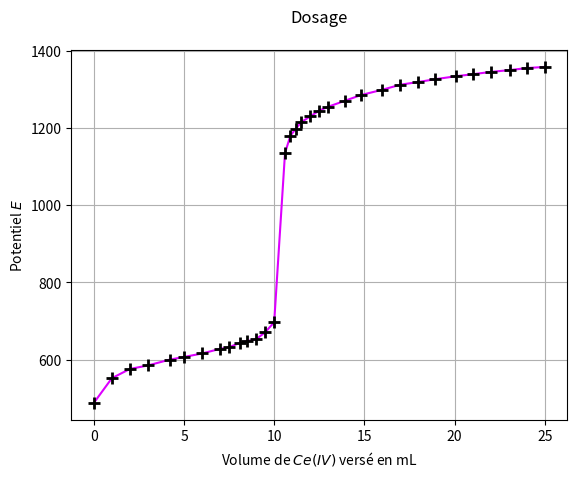

Here is the Python script that generated this plot:
from numpy import *
import matplotlib.pyplot as plt
# Dosage d'oxydoréduction.
#
#   \ /
#   | |
#   |X|
#   |X|
#   |X|
#   |X|
#   |X|
#   |X|  <--- Solution titrante d'ions cériques Ce^(4+)
#   |X|       de concentration 10^(-2) mol/L
#   |X|       La réaction support s'écrit
#   |X|
#   |X|                 2+     4+        3+     3+
#   |X|               Fe   + Ce   <--> Fe   + Ce
#   |X|
#   |X|
#   |X|
#   |X|
#   |X|
#   |X|
#   |X|        ______________
#   |X|       |  1164 mV  o o|  <---- Voltmètre, mesure
#   ---I     /|______________|        le potentiel du milieu réactionnel
#   \ /     /
#          /
#  |      ||  /
#  |      || |  <---  Bécher contenant une solution d'ions Fer II
#  |------||-|        de concentration c0 = 10^(-2) mol/L
#  | /  / || |        éventuellement dilué dans de l'eau désionisée
#  |         |
#  |___@@@___|
# 
#

X = [0, 1, 2, 3, 4.2, 5, 6, 7, 7.5, 8.1, 8.5, 9, 9.5, 10, 10.6, 10.9, 11.2, 11.5, 12.0, 12.5, 13.0, 13.9, 14.8, 16.0, 17.0, 18.0, 18.9, 20.1, 21.0, 22.0, 23.1, 24.0, 25.0]

Y = [258, 322, 346, 355, 370, 377, 386, 398, 402, 414, 418, 423, 441, 467, 905, 950, 968, 985, 1000, 1015, 1025, 1040, 1055, 1069, 1082, 1089, 1096, 1104, 1109, 1115, 1120, 1125, 1128]

E = [u + 230 for u in Y]

plt.plot(X, E, color = '#dd00ff',
    marker = '+', markeredgewidth = 2,
    markersize = 8, markeredgecolor = 'black')

plt.title('Dosage\n')
plt.xlabel('Volume de $Ce(IV)$ versé en mL')
plt.ylabel('Potentiel $E$')
plt.grid()

plt.savefig('Courbe_Redox.pdf')
plt.show()
